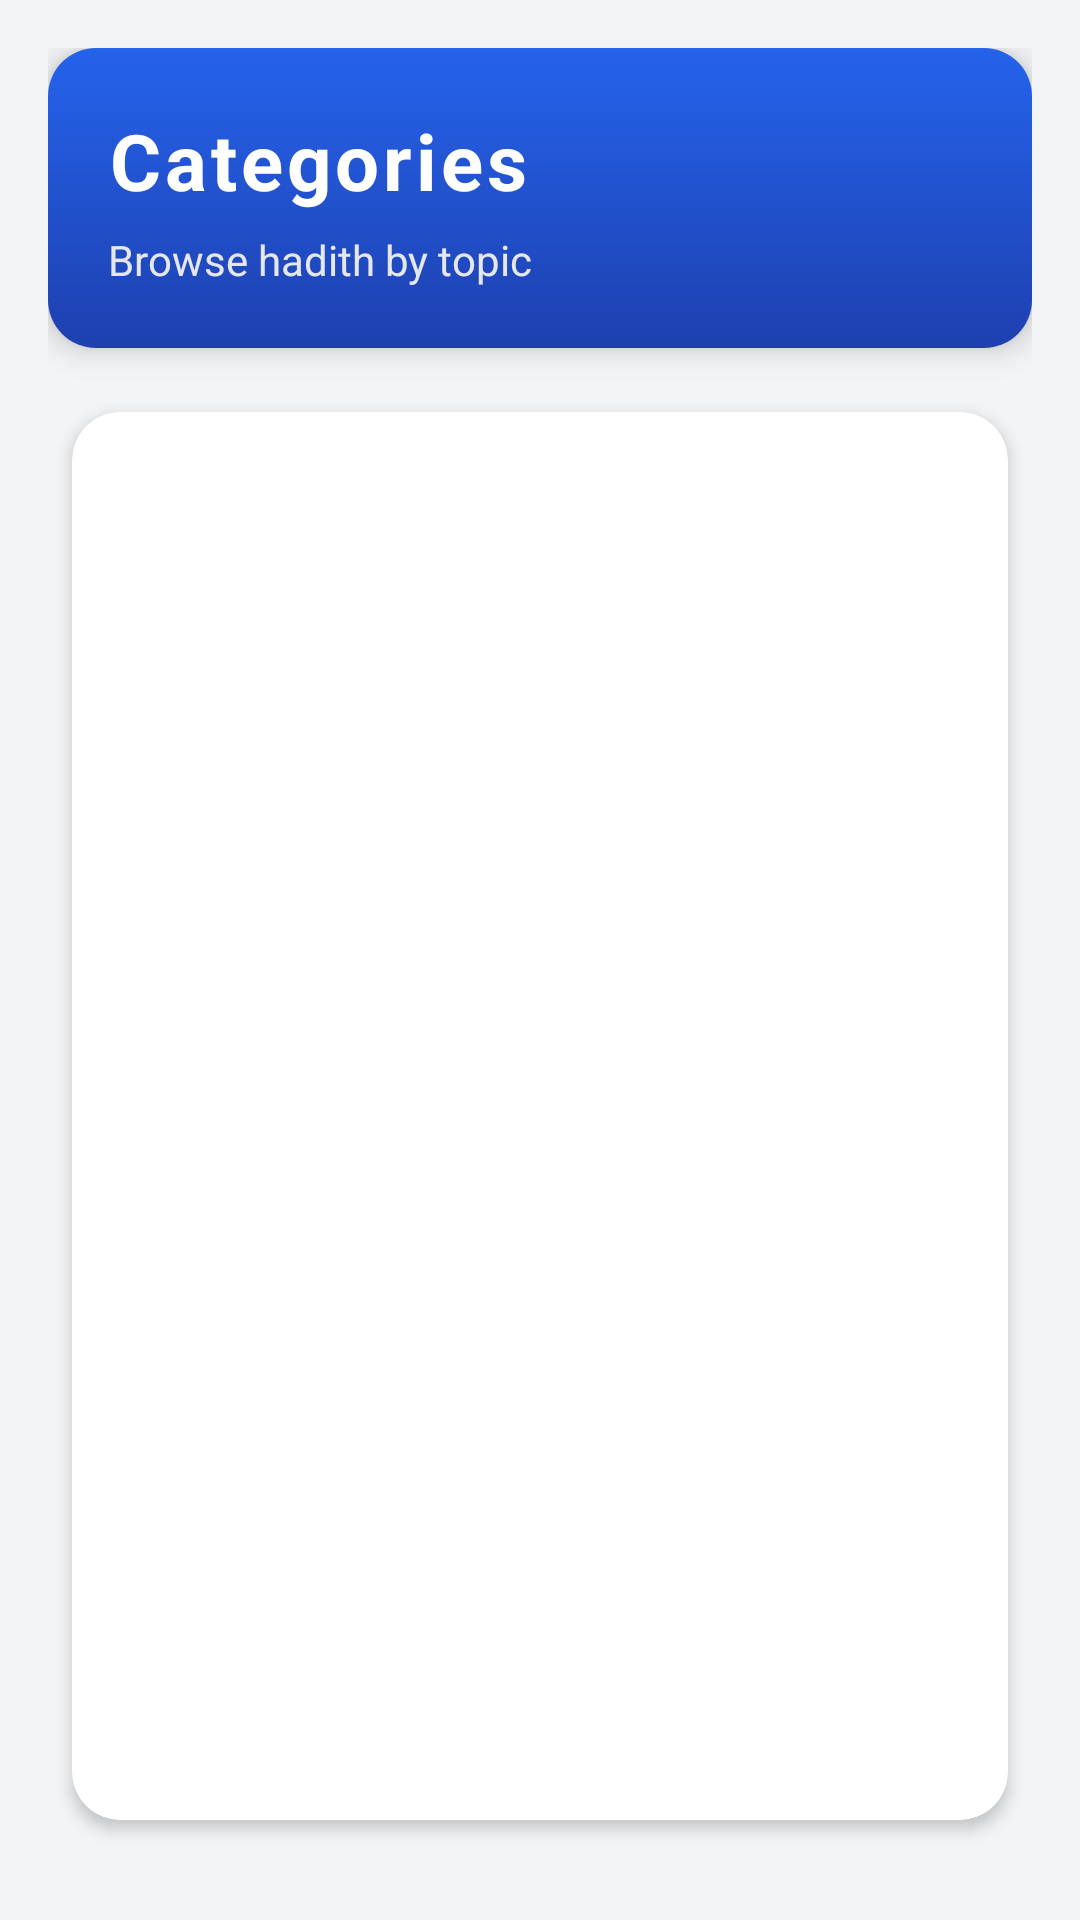

Layout XML and referenced resources for this Android screen:
<!-- AndroidManifest.xml: application theme Theme.AndroidApp4 -->
<!-- res/layout/fragment_categories.xml -->
<?xml version="1.0" encoding="utf-8"?>
<LinearLayout xmlns:android="http://schemas.android.com/apk/res/android"
    xmlns:app="http://schemas.android.com/apk/res-auto"
    android:layout_width="match_parent"
    android:layout_height="match_parent"
    android:background="#F3F4F6"
    android:orientation="vertical"
    android:padding="16dp">

    
    <LinearLayout
        android:layout_width="match_parent"
        android:layout_height="wrap_content"
        android:background="@drawable/header_gradient"
        android:elevation="6dp"
        android:orientation="vertical"
        android:padding="20dp">

        <TextView
            android:id="@+id/categories_title"
            android:layout_width="wrap_content"
            android:layout_height="wrap_content"
            android:text="Categories"
            android:textColor="@android:color/white"
            android:textSize="26sp"
            android:textStyle="bold"
            android:letterSpacing="0.05" />

        <TextView
            android:id="@+id/categories_subtitle"
            android:layout_width="wrap_content"
            android:layout_height="wrap_content"
            android:layout_marginTop="6dp"
            android:text="Browse hadith by topic"
            android:textColor="#E5E7EB"
            android:textSize="14sp" />

    </LinearLayout>

    
    <androidx.cardview.widget.CardView
        android:layout_width="match_parent"
        android:layout_height="0dp"
        android:layout_marginTop="12dp"
        android:layout_marginBottom="8dp"
        android:layout_weight="1"
        app:cardCornerRadius="16dp"
        app:cardUseCompatPadding="true"
        app:cardElevation="3dp">

        <androidx.recyclerview.widget.RecyclerView
            android:id="@+id/categories_recycler_view"
            android:layout_width="match_parent"
            android:layout_height="match_parent"
            android:padding="8dp"
            android:clipToPadding="false" />

    </androidx.cardview.widget.CardView>

</LinearLayout>
<!-- resources referenced by this layout -->
<resources>
  <!-- drawable header_gradient (drawable) -->
  <?xml version="1.0" encoding="utf-8"?>
  <shape xmlns:android="http://schemas.android.com/apk/res/android">
      <gradient
          android:startColor="#2563EB"
          android:endColor="#1E40AF"
          android:angle="270" />
      <corners android:radius="16dp" />
  </shape>
  <style name="Theme.AndroidApp4" parent="Theme.MaterialComponents.DayNight.NoActionBar">
          
          <item name="android:windowBackground">@android:color/white</item>
          <item name="android:statusBarColor" tools:targetApi="l">@android:color/black</item>
      </style>
</resources>
